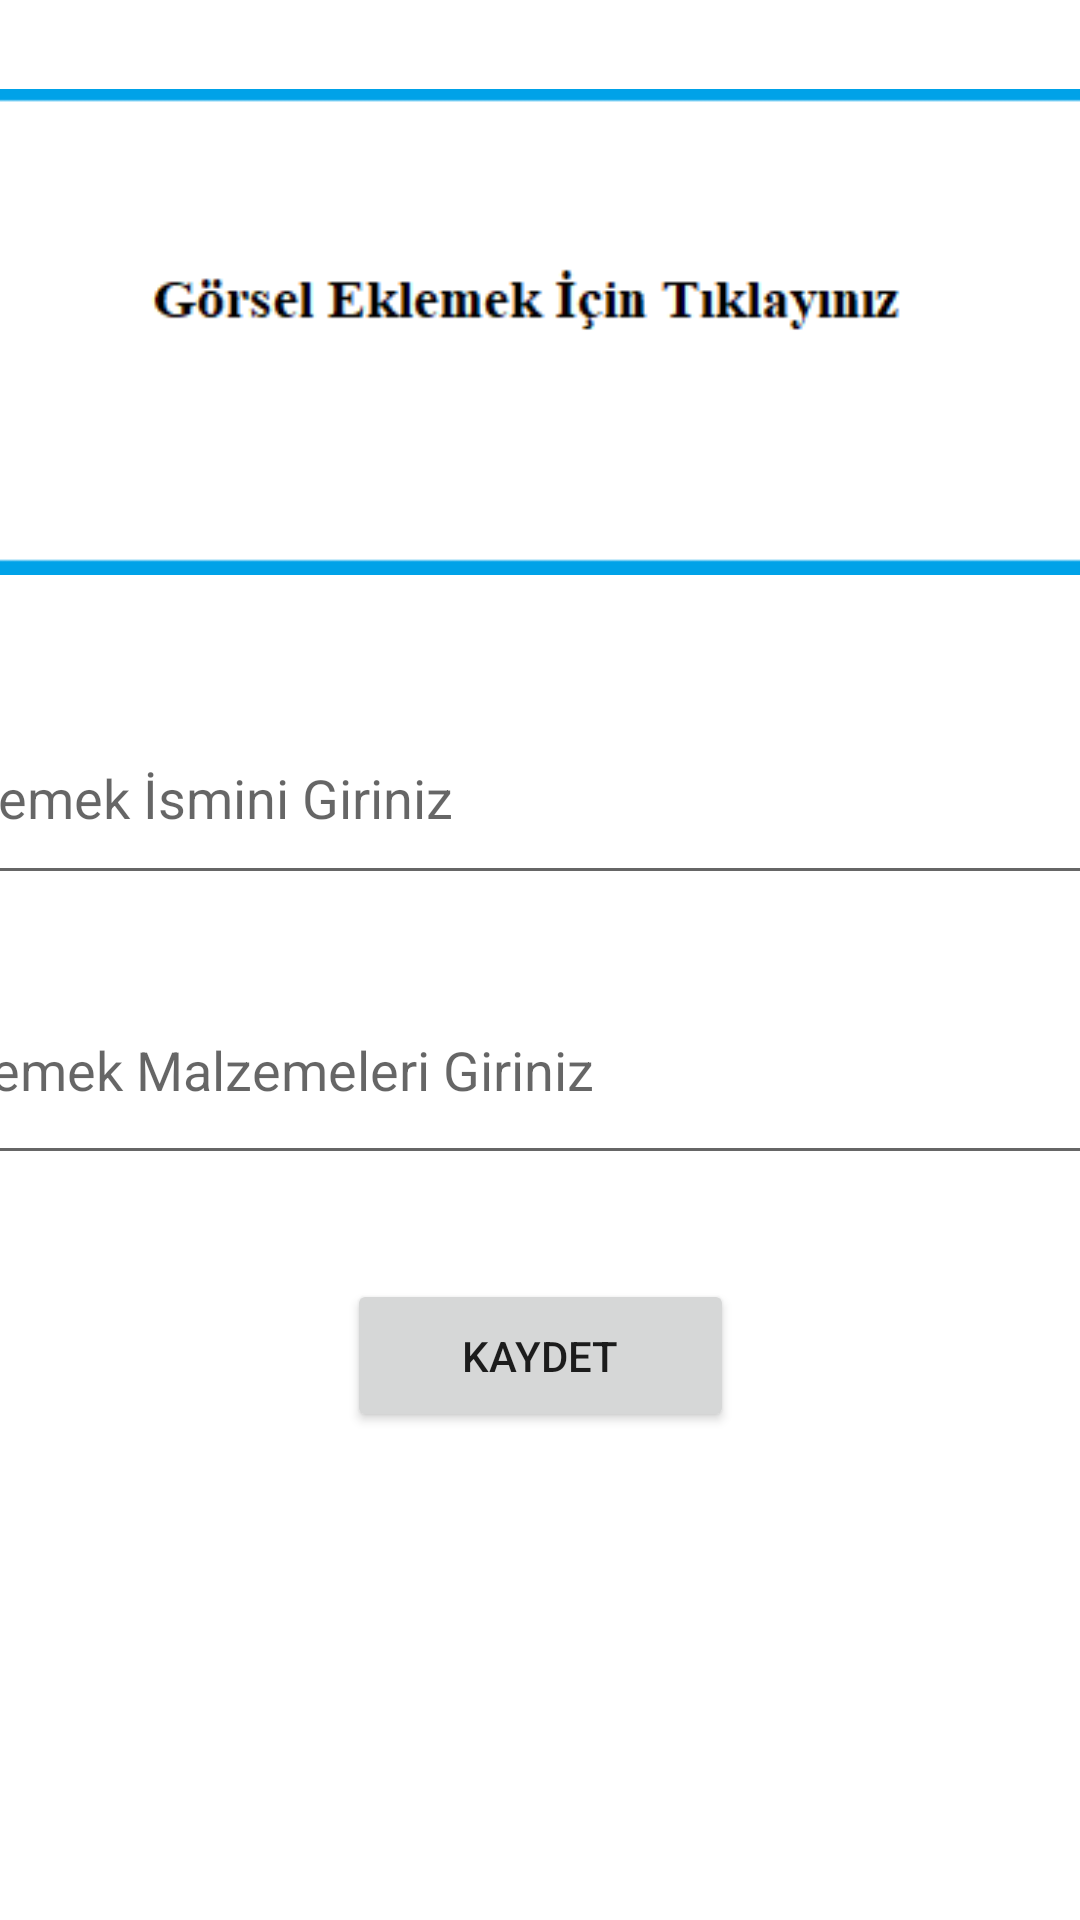

Android layout source for this screen:
<!-- AndroidManifest.xml: application theme Theme.YemekTarifleriProjesi -->
<!-- res/layout/fragment_tarif.xml -->
<?xml version="1.0" encoding="utf-8"?>
<androidx.constraintlayout.widget.ConstraintLayout xmlns:android="http://schemas.android.com/apk/res/android"
    xmlns:app="http://schemas.android.com/apk/res-auto"
    xmlns:tools="http://schemas.android.com/tools"
    android:layout_width="match_parent"
    android:layout_height="match_parent"
    tools:context=".TarifFragment">


    <EditText
        android:id="@+id/yemekmalzemeText"
        android:layout_width="395dp"
        android:layout_height="73dp"
        android:layout_marginStart="9dp"
        android:layout_marginEnd="9dp"
        android:layout_marginBottom="31dp"
        android:ems="10"
        android:hint="Yemek Malzemeleri Giriniz"
        android:inputType="textPersonName"
        app:layout_constraintBottom_toTopOf="@+id/button"
        app:layout_constraintEnd_toEndOf="parent"
        app:layout_constraintStart_toStartOf="parent"
        app:layout_constraintTop_toBottomOf="@+id/yemekismiText" />

    <EditText
        android:id="@+id/yemekismiText"
        android:layout_width="390dp"
        android:layout_height="68dp"
        android:layout_marginStart="9dp"
        android:layout_marginEnd="9dp"
        android:layout_marginBottom="17dp"
        android:ems="10"
        android:hint="Yemek İsmini Giriniz"
        android:inputType="textPersonName"
        app:layout_constraintBottom_toTopOf="@+id/yemekmalzemeText"
        app:layout_constraintEnd_toEndOf="parent"
        app:layout_constraintStart_toStartOf="parent"
        app:layout_constraintTop_toBottomOf="@+id/imageView2" />

    <Button
        android:id="@+id/button"
        android:layout_width="129dp"
        android:layout_height="51dp"
        android:layout_marginBottom="159dp"
        android:onClick="kaydet"
        android:text="KAYDET"
        app:layout_constraintBottom_toBottomOf="parent"
        app:layout_constraintEnd_toEndOf="parent"
        app:layout_constraintStart_toStartOf="parent"
        app:layout_constraintTop_toBottomOf="@+id/yemekmalzemeText" />

    <ImageView
        android:id="@+id/imageView2"
        android:layout_width="405dp"
        android:layout_height="162dp"
        android:layout_marginStart="4dp"
        android:layout_marginTop="26dp"
        android:layout_marginEnd="4dp"
        android:layout_marginBottom="35dp"
        android:onClick="gorselsec"
        android:src="@drawable/adsiz"
        app:layout_constraintBottom_toTopOf="@+id/yemekismiText"
        app:layout_constraintEnd_toEndOf="parent"
        app:layout_constraintStart_toStartOf="parent"
        app:layout_constraintTop_toTopOf="parent" />
</androidx.constraintlayout.widget.ConstraintLayout>
<!-- resources referenced by this layout -->
<resources>
  <!-- drawable adsiz: jpg bitmap (drawable, 2932 bytes) -->
  <style name="Theme.YemekTarifleriProjesi" parent="Theme.MaterialComponents.DayNight.DarkActionBar">
          
          <item name="colorPrimary">@color/purple_500</item>
          <item name="colorPrimaryVariant">@color/purple_700</item>
          <item name="colorOnPrimary">@color/white</item>
          
          <item name="colorSecondary">@color/teal_200</item>
          <item name="colorSecondaryVariant">@color/teal_700</item>
          <item name="colorOnSecondary">@color/black</item>
          
          <item name="android:statusBarColor" tools:targetApi="l">?attr/colorPrimaryVariant</item>
          
      </style>
  <!-- not gathered from this repository: default colours our renderer supplied (Android Studio template values) -->
  <color name="purple_500">#FF6200EE</color>
  <color name="purple_700">#FF3700B3</color>
  <color name="teal_200">#FF03DAC5</color>
  <color name="teal_700">#FF018786</color>
  <color name="black">#FF000000</color>
  <color name="white">#FFFFFFFF</color>
</resources>
